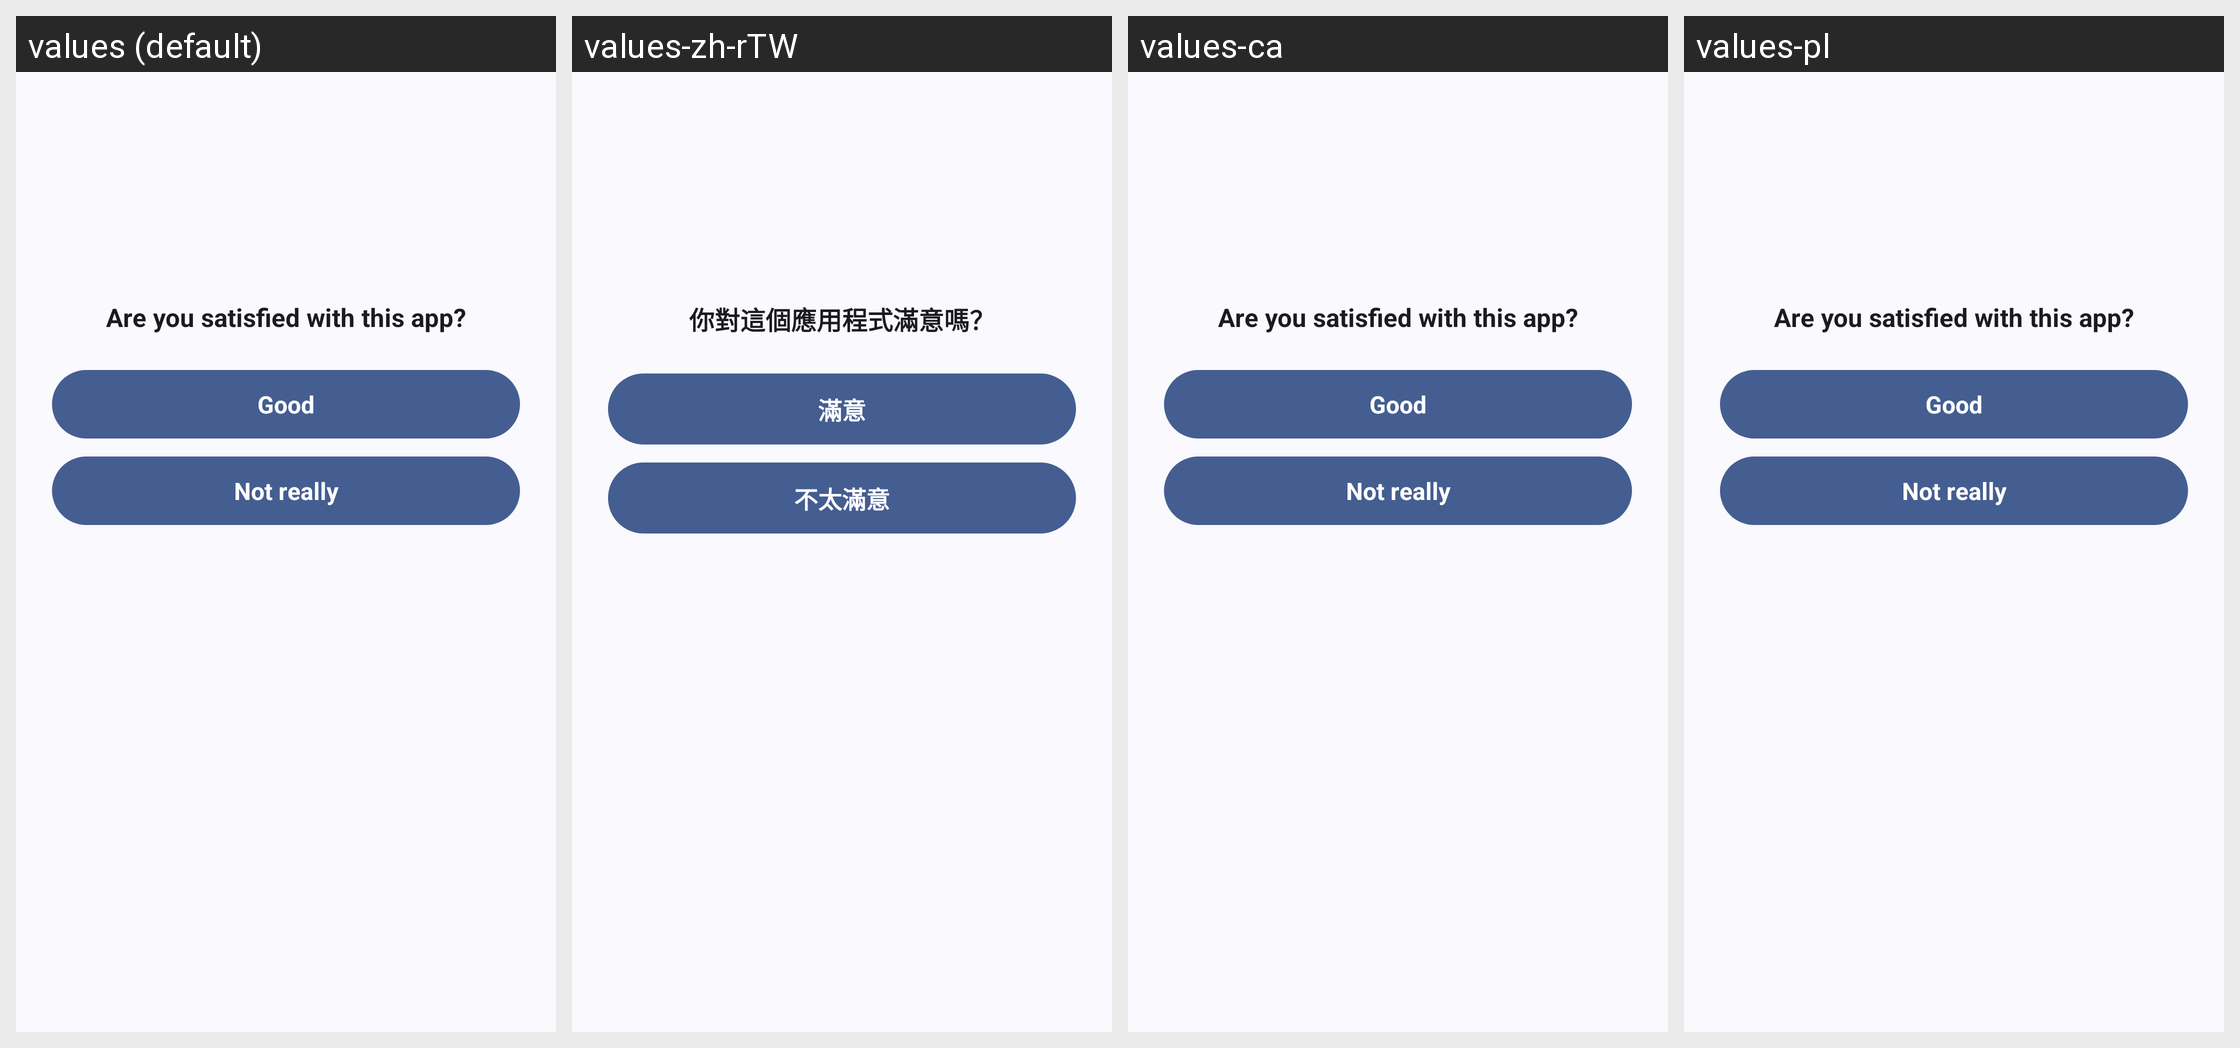

For this localized Android screen grid, give each drawn string resource with its value in every locale shown.
Android screen res/layout/bottom_sheet_satisfied.xml rendered under 4 locales, left to right: values (default), values-zh-rTW, values-ca, values-pl. Device: Nexus 5 (rendered at 1080×1920; each locale shown at half size, 540×960, under a caption strip naming it); theme Theme.MusicDownloader.
Other locales in the repository, not shown: values-ar, values-bn, values-cs, values-de, values-es, values-es-rES, values-es-rUS, values-et, values-fa, values-fr-rCA, values-fr-rFR, values-gl, values-hi, values-hr, values-hu, values-in, values-ja, values-ko, values-mn, values-ms, values-pt, values-pt-rBR, values-pt-rPT, values-ru, values-ta, values-th, values-uk, values-vi, values-zh-rCN.
Strings drawn on this screen, with the default value and each locale's value (text and hints the layout hard-codes, and strings that could not be matched under every locale, appear in the picture but are not listed):

satisfied
  values: Are you satisfied with this app?
  values-zh-rTW: 你對這個應用程式滿意嗎？
  values-ca: Are you satisfied with this app?  [not translated; the default value is used]
  values-pl: Are you satisfied with this app?  [not translated; the default value is used]

good
  values: Good
  values-zh-rTW: 滿意
  values-ca: Good  [not translated; the default value is used]
  values-pl: Good  [not translated; the default value is used]

not_really
  values: Not really
  values-zh-rTW: 不太滿意
  values-ca: Not really  [not translated; the default value is used]
  values-pl: Not really  [not translated; the default value is used]
